Run: headless pygame with SDL's dummy video driver; simulated clock (each Clock.tick advances the game by its frame time, no real sleeping); random seed 0; keys injected as events and as key.get_pressed() state; no mouse input.
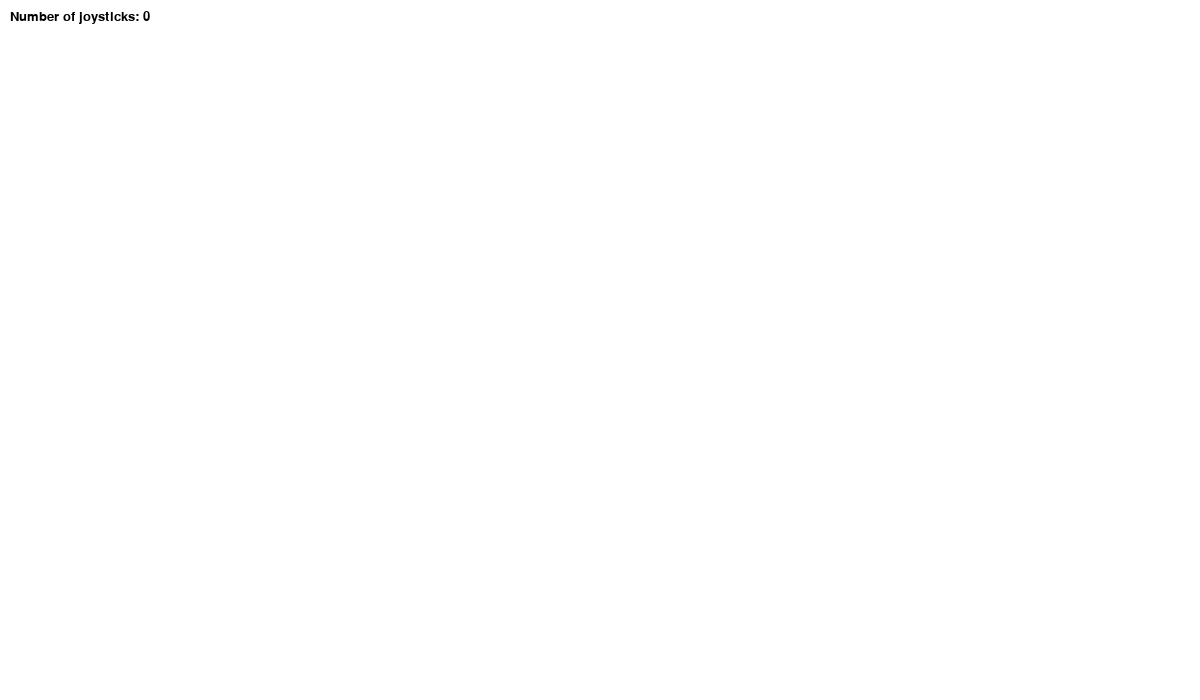
Frame 1 of 4 · flips 1–60 · no input
Frame 2 of 4 · flips 61–180 · tapped SPACE, RETURN · held RIGHT (→), D · screen unchanged from frame 1, image omitted
Frame 3 of 4 · flips 181–300 · held DOWN (↓), S · screen unchanged from frame 2, image omitted
Frame 4 of 4 · flips 301–420 · held LEFT (←), A, UP (↑), W · screen unchanged from frame 3, image omitted

The pygame program that drew these frames:


import pygame


SCREEN_SIZE = (1200, 700)

class TextPrint:
   def __init__(self):
      self._startX = 10
      self._startY = 10
      self._indent = 10
      self.reset()
      self._lineHeight = 15
      self._lineWidth = 300
      self._font = pygame.font.Font(None, 20)
      
   
   def renderJoy(self, joy, screen):
      # Get the joystick of the given number
      joystick = pygame.joystick.Joystick(joy)
      
      # Initialize the joystick if it is not yet
      if not joystick.get_init():
         joystick.init()
  
      # Display the joystick's number
      self.renderText(screen, "Joystick {}".format(joy) )
      self.indent()
  
      # Get the name from the OS for the controller/joystick
      name = joystick.get_name()
      self.renderText(screen, "Joystick name: {}".format(name) )
      
      # Usually axis run in pairs, up/down for one, and left/right for
      # the other.
      axes = joystick.get_numaxes()
      self.renderText(screen, "Number of axes: {}".format(axes) )
      self.indent()
      
      for i in range( axes ):
         axis = joystick.get_axis( i )
         self.renderText(screen, "Axis {} value: {:>6.3f}".format(i, axis) )
      self.unindent()
          
      # Display buttons
      buttons = joystick.get_numbuttons()
      self.renderText(screen, "Number of buttons: {}".format(buttons) )
      self.indent()

      for i in range( buttons ):
         button = joystick.get_button( i )
         self.renderText(screen, "Button {:>2} value: {}".format(i,button) )
      self.unindent()
          
      # Hat switch. All or nothing for direction, not like joysticks.
      # Value comes back in an array.
      hats = joystick.get_numhats()
      self.renderText(screen, "Number of hats: {}".format(hats) )
      self.indent()

      for i in range( hats ):
         hat = joystick.get_hat( i )
         self.renderText(screen, "Hat {} value: {}".format(i, str(hat)) )
      self.unindent()
      
      self.unindent()

   def renderText(self, screen, textString):
      # Render some text at the current location and move down a line
      textBitmap = self._font.render(textString, True, (0,0,0))
      screen.blit(textBitmap, [self._x, self._y])
      self._y += self._lineHeight
       
   def reset(self):
      # Go back to the top left
      self._x = self._startX
      self._y = self._startY
       
   def indent(self):
      # "tab" over
      self._x += self._indent
       
   def unindent(self):
      # undo tab
      self._x -= self._indent
      
   def nextJoy(self):
      # Return to the top and move to the right
      self._x += self._lineWidth
      self._y = self._startY + self._lineHeight
      
      

def main():
   
   # initialize the pygame module
   pygame.init()
   # load and set the logo
   
   pygame.display.set_caption("Joystick Controls")
   
   screen = pygame.display.set_mode(SCREEN_SIZE)
   
   
   textPrint = TextPrint()
   
   #joystick = pygame.joystick.Joystick(0)
   
   
   
   # define a variable to control the main loop
   running = True
   
   # main loop
   while running:
         
      
      # Draw everything
      screen.fill((255,255,255))
      textPrint.reset()
      
      # Get count of joysticks
      joystick_count = pygame.joystick.get_count()
      
      textPrint.renderText(screen, "Number of joysticks: {}".format(joystick_count) )
      textPrint.indent()
    
      # For each joystick:
      for i in range(joystick_count):
         textPrint.renderJoy(i, screen)
         textPrint.nextJoy()
  
      # Flip the display to the monitor
      pygame.display.flip()
      
      # event handling, gets all event from the eventqueue
      for event in pygame.event.get():
         # only do something if the event is of type QUIT or ESCAPE is pressed
         if event.type == pygame.QUIT or (event.type == pygame.KEYDOWN and event.key == pygame.K_ESCAPE):
            # change the value to False, to exit the main loop
            running = False
         
            
      
      # Update everything
      
if __name__ == "__main__":
   main()
